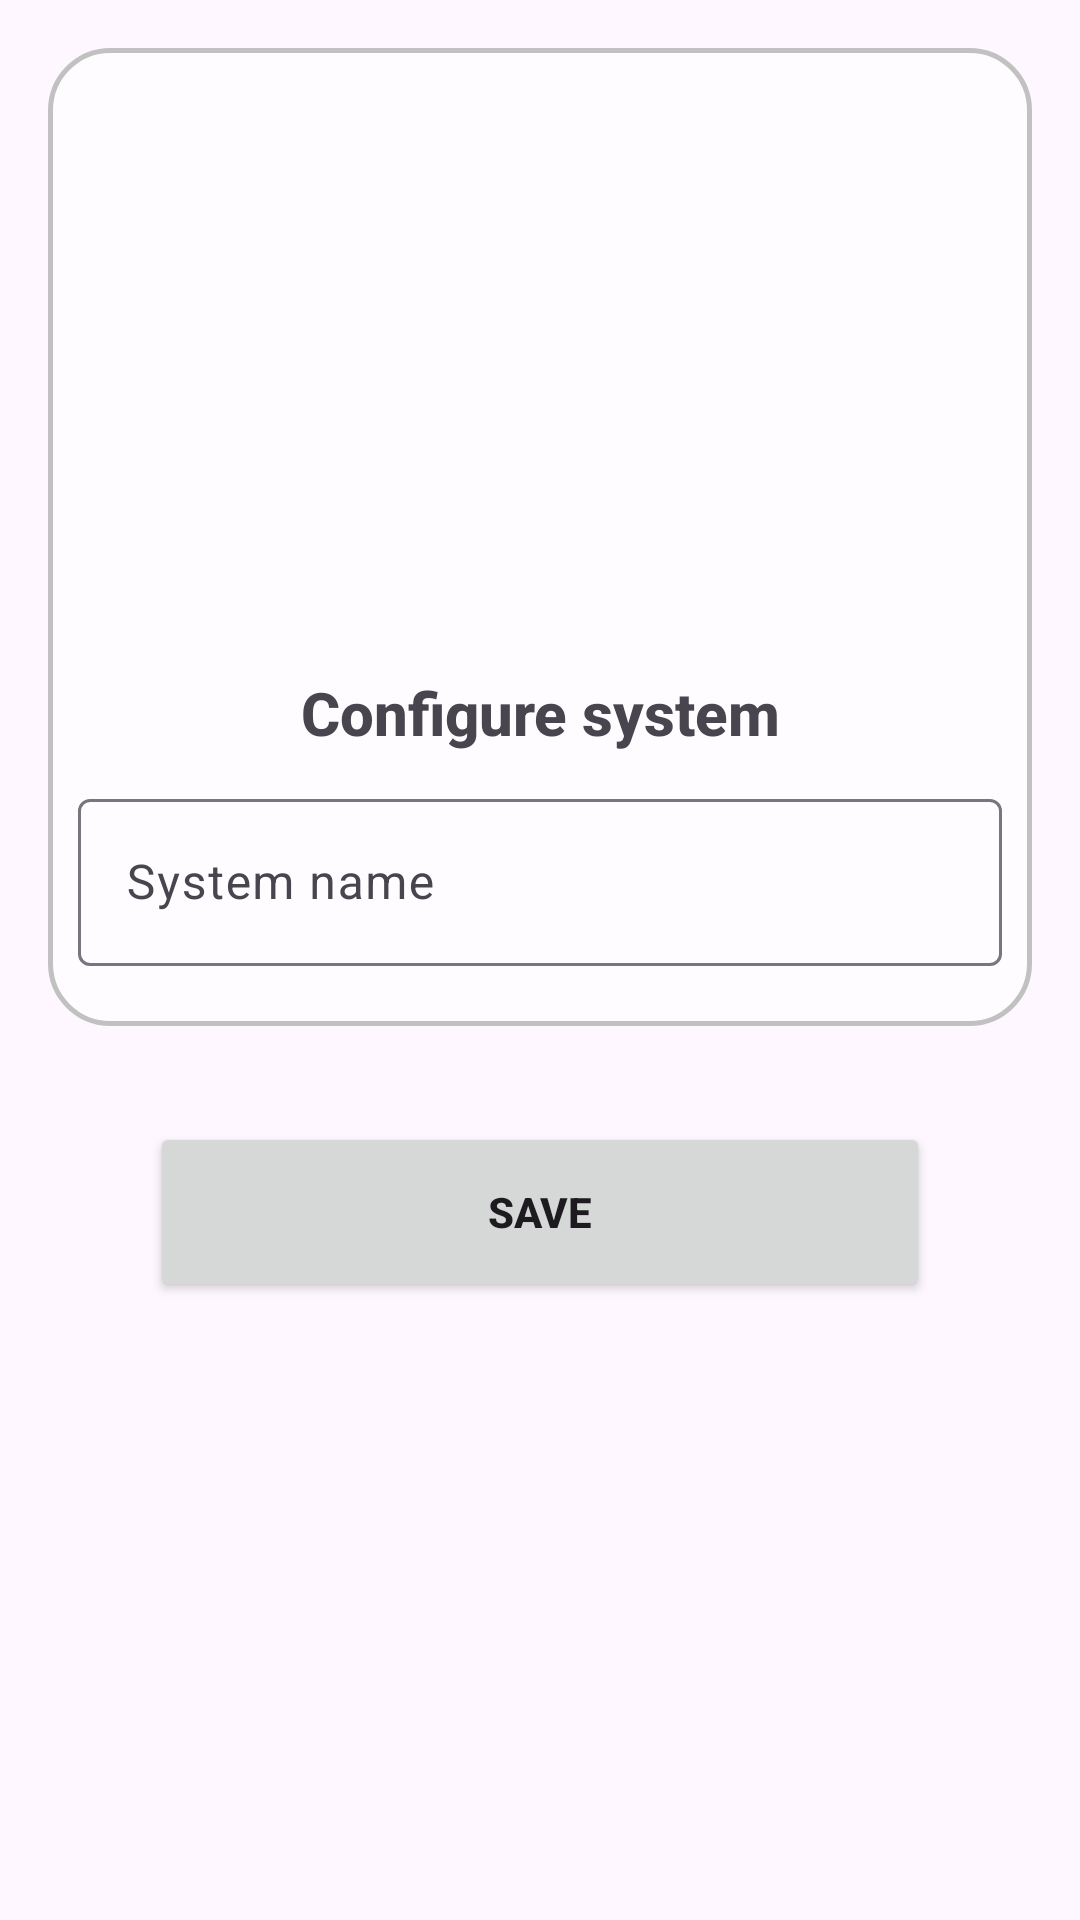

This screen was rendered from an Android layout file. Write that file and the resources it references.
<!-- AndroidManifest.xml: activity theme Theme.DIplomaApp -->
<!-- res/layout/fragment_second.xml -->
<?xml version="1.0" encoding="utf-8"?>
<androidx.core.widget.NestedScrollView xmlns:android="http://schemas.android.com/apk/res/android"
    xmlns:app="http://schemas.android.com/apk/res-auto"
    xmlns:tools="http://schemas.android.com/tools"
    android:layout_width="match_parent"
    android:layout_height="match_parent"
    tools:context=".SecondFragment">

    <androidx.constraintlayout.widget.ConstraintLayout
        android:layout_width="match_parent"
        android:layout_height="match_parent"
        android:padding="16dp">

        <LinearLayout
            android:id="@+id/linearlay"
            android:layout_width="match_parent"
            android:layout_height="match_parent"
            android:background="@drawable/borders"
            android:baselineAligned="true"
            android:orientation="vertical"
            android:outlineProvider="bounds"
            android:padding="10dp"
            app:layout_constraintDimensionRatio="1:1"
            app:layout_constraintEnd_toEndOf="parent"
            app:layout_constraintHorizontal_bias="0.0"
            app:layout_constraintStart_toStartOf="parent"
            app:layout_constraintTop_toTopOf="parent">

            <ImageView
                android:id="@+id/imgView"
                android:layout_width="match_parent"
                android:layout_height="188dp"
                android:contentDescription="@string/image_first_fragment_description"
                android:scaleType="fitCenter"
                android:src="@drawable/computer_icons" />

            <TextView
                android:id="@+id/textViewSystemName"
                android:layout_width="match_parent"
                android:layout_height="match_parent"
                android:layout_marginTop="10dp"
                android:fontFamily="sans-serif-medium"
                android:lineSpacingExtra="8sp"
                android:text="@string/system_name"
                android:textAlignment="center"
                android:textSize="20sp"
                android:textStyle="bold"
                android:typeface="normal" />

            <com.google.android.material.textfield.TextInputLayout
                android:id="@+id/textInputSystemName"
                android:layout_width="match_parent"
                android:layout_height="match_parent"
                android:layout_marginTop="10dp"
                android:layout_marginBottom="10dp">

                <com.google.android.material.textfield.TextInputEditText
                    android:id="@+id/textEditSystemName"
                    android:layout_width="match_parent"
                    android:layout_height="wrap_content"
                    android:hint="@string/system_name_hint" />
            </com.google.android.material.textfield.TextInputLayout>

        </LinearLayout>

        <Button
            android:id="@+id/button_save"
            android:layout_width="260dp"
            android:layout_height="60dp"
            android:layout_marginTop="32dp"
            android:layout_weight="1"
            android:text="@string/save"
            android:textStyle="bold"
            android:visibility="visible"
            app:layout_constraintEnd_toEndOf="parent"
            app:layout_constraintStart_toStartOf="parent"
            app:layout_constraintTop_toBottomOf="@+id/linearlay" />

    </androidx.constraintlayout.widget.ConstraintLayout>

</androidx.core.widget.NestedScrollView>
<!-- resources referenced by this layout -->
<resources>
  <!-- drawable borders (drawable) -->
  <?xml version="1.0" encoding="utf-8"?>
  <selector xmlns:android="http://schemas.android.com/apk/res/android">
      <item>
          <shape android:shape="rectangle">
              <solid android:color="#b7ffffff"/>
              <stroke
                  android:width="5px"
                  android:color="#c1c1c1"/>
              <corners android:radius="20dp" />
          </shape>
      </item>
  </selector>
  <string name="image_first_fragment_description">image of IoT</string>
  <string name="save">Save</string>
  <string name="system_name">Configure system</string>
  <string name="system_name_hint">System name</string>
  <style name="Theme.DIplomaApp" parent="Base.Theme.DiplomaApp" />
  <style name="Base.Theme.DiplomaApp" parent="Theme.Material3.DayNight.NoActionBar">
  
  
      </style>
</resources>
